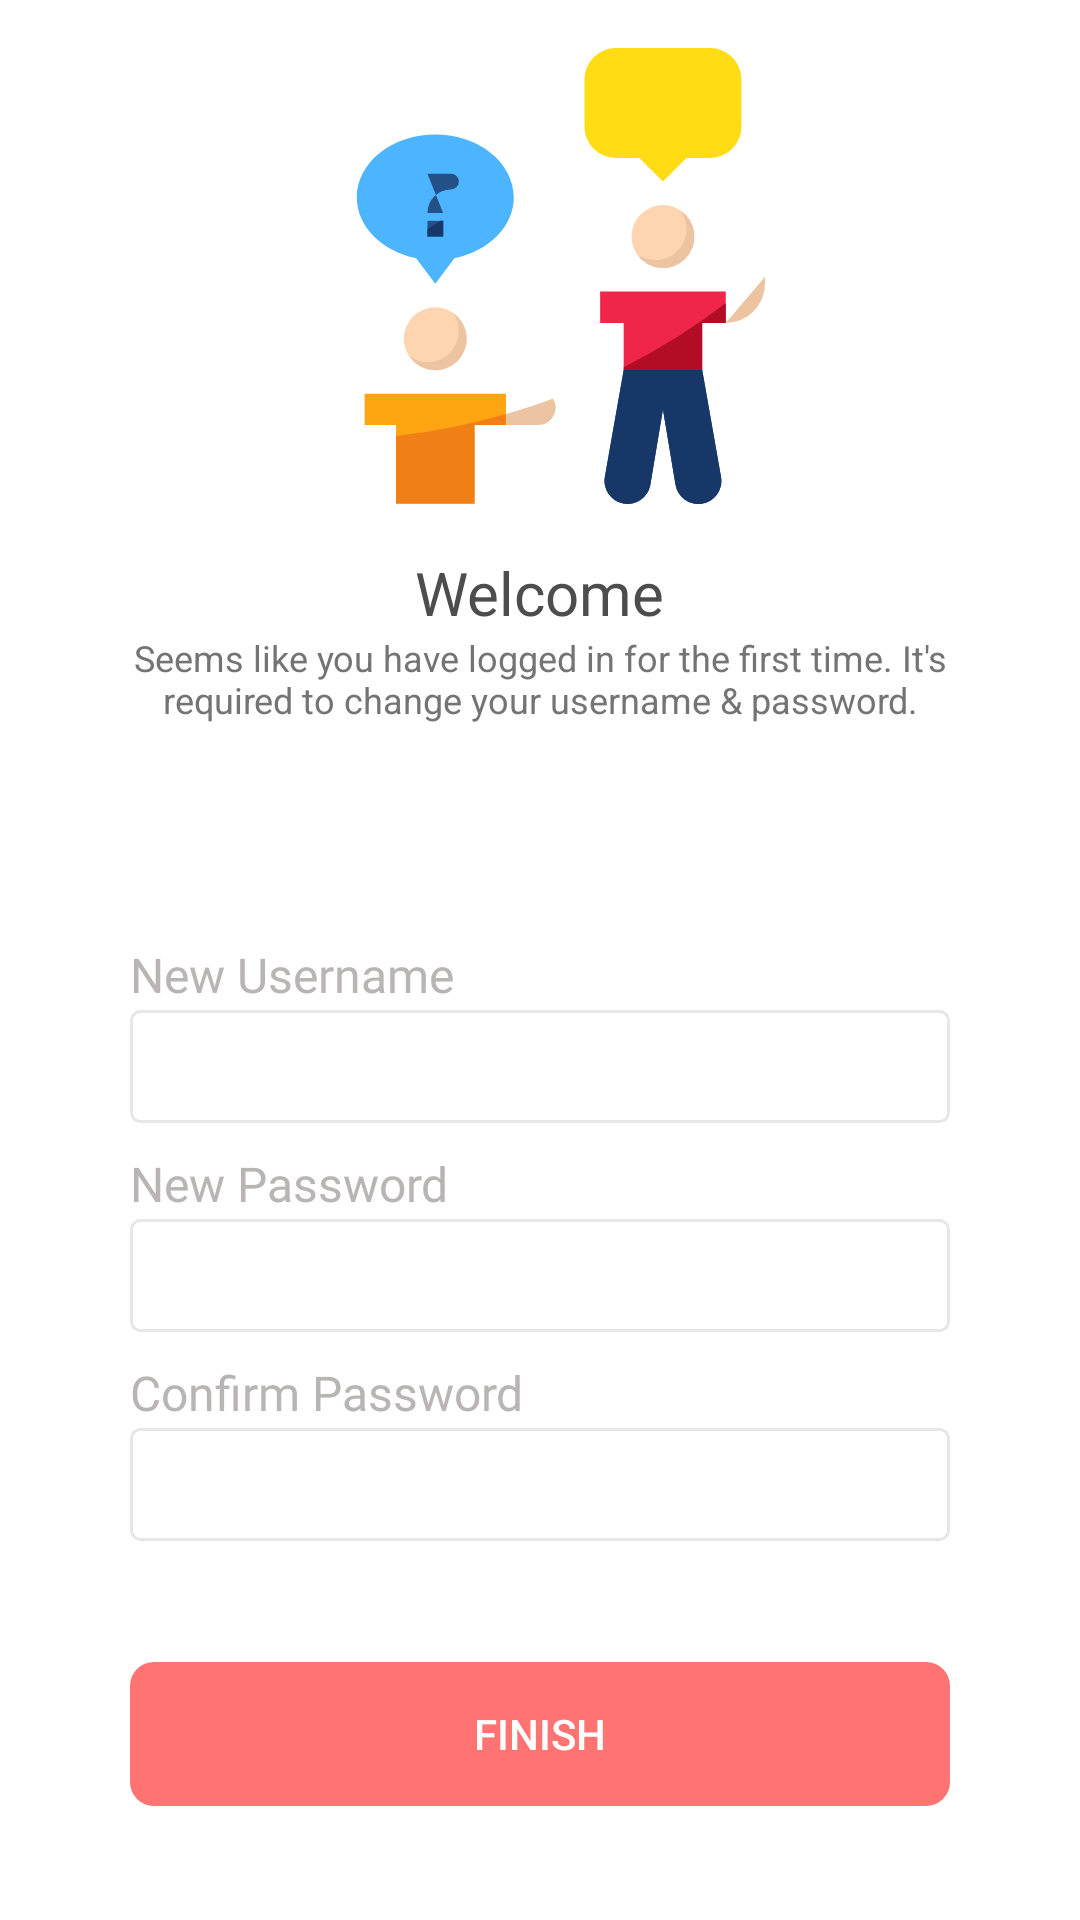

Android layout source for this screen:
<!-- AndroidManifest.xml: application theme AppTheme -->
<!-- res/layout/fragment_force_user_info_update.xml -->
<?xml version="1.0" encoding="utf-8"?>
<android.support.constraint.ConstraintLayout xmlns:android="http://schemas.android.com/apk/res/android"
    xmlns:app="http://schemas.android.com/apk/res-auto"
    xmlns:tools="http://schemas.android.com/tools"
    android:layout_width="match_parent"
    android:layout_height="match_parent"
    android:background="@color/colorWhite"
    android:clickable="true"
    tools:context=".MVP.Views.ForceUserInfoUpdateFragment">


    <android.support.constraint.Guideline
        android:id="@+id/guideline4"
        android:layout_width="wrap_content"
        android:layout_height="wrap_content"
        android:orientation="horizontal"
        app:layout_constraintGuide_percent="0.24" />

    <android.support.constraint.Guideline
        android:id="@+id/guideline5"
        android:layout_width="wrap_content"
        android:layout_height="wrap_content"
        android:orientation="vertical"
        app:layout_constraintGuide_percent="0.12" />

    <android.support.constraint.Guideline
        android:id="@+id/guideline6"
        android:layout_width="wrap_content"
        android:layout_height="wrap_content"
        android:orientation="vertical"
        app:layout_constraintGuide_percent="0.88" />

    <android.support.constraint.Guideline
        android:id="@+id/guideline7"
        android:layout_width="wrap_content"
        android:layout_height="wrap_content"
        android:orientation="horizontal"
        app:layout_constraintGuide_begin="8dp" />

    <android.support.constraint.Guideline
        android:id="@+id/guideline8"
        android:layout_width="wrap_content"
        android:layout_height="wrap_content"
        android:orientation="horizontal"
        app:layout_constraintGuide_end="38dp" />


    <ImageView
        android:id="@+id/imageView11"
        android:layout_width="0dp"
        android:layout_height="0dp"
        android:layout_marginBottom="16dp"
        android:layout_marginEnd="8dp"
        android:layout_marginStart="8dp"
        android:layout_marginTop="8dp"
        android:scaleType="fitCenter"
        android:src="@drawable/img_welcome_cover"
        app:layout_constraintBottom_toTopOf="@+id/textView8"
        app:layout_constraintEnd_toStartOf="@+id/guideline6"
        app:layout_constraintHorizontal_bias="0.0"
        app:layout_constraintStart_toStartOf="@+id/guideline5"
        app:layout_constraintTop_toTopOf="@+id/guideline7" />

    <TextView
        android:id="@+id/textView8"
        android:layout_width="wrap_content"
        android:layout_height="wrap_content"
        android:text="Welcome"
        android:textColor="@color/colorTextBlack"
        android:textSize="@dimen/textXLarge"
        app:layout_constraintBottom_toTopOf="@+id/textView15"
        app:layout_constraintEnd_toStartOf="@+id/guideline6"
        app:layout_constraintStart_toEndOf="@+id/guideline5"
        app:layout_constraintTop_toBottomOf="@+id/guideline4"
        app:layout_constraintVertical_bias="0.32"
        app:layout_constraintVertical_chainStyle="packed" />

    <TextView
        android:id="@+id/textView15"
        android:layout_width="0dp"
        android:layout_height="wrap_content"
        android:layout_marginBottom="8dp"
        android:text="Seems like you have logged in for the first time. It's required to change your username &amp; password."
        android:textAlignment="center"
        android:textColor="@color/colorTextBlackSecondary"
        android:textSize="@dimen/text_x_small"
        app:layout_constraintBottom_toTopOf="@+id/textView5"
        app:layout_constraintEnd_toStartOf="@+id/guideline6"
        app:layout_constraintHorizontal_bias="0.0"
        app:layout_constraintStart_toStartOf="@+id/guideline5"
        app:layout_constraintTop_toBottomOf="@+id/textView8" />


    <TextView
        android:id="@+id/textView5"
        android:layout_width="0dp"
        android:layout_height="wrap_content"
        android:layout_marginBottom="1dp"
        android:fontFamily="@font/roboto"
        android:text="New Username"
        android:textColor="@color/colorDarkGray"
        android:textSize="16sp"
        app:layout_constraintBottom_toTopOf="@+id/etUsername"
        app:layout_constraintStart_toStartOf="@+id/guideline5" />

    <EditText
        android:id="@+id/etUsername"
        android:layout_width="0dp"
        android:layout_height="wrap_content"
        android:layout_alignParentStart="true"
        android:layout_alignParentTop="true"
        android:layout_marginTop="8dp"
        android:background="@drawable/bg_edit_text"
        android:fontFamily="@font/roboto"
        android:inputType="textNoSuggestions"
        android:padding="8dp"
        android:singleLine="true"
        android:textColor="@color/colorTextBlack"
        android:textSize="16sp"
        app:layout_constraintBottom_toTopOf="@+id/etNewPassword"
        app:layout_constraintEnd_toStartOf="@+id/guideline6"
        app:layout_constraintHorizontal_bias="0.0"
        app:layout_constraintStart_toStartOf="@+id/guideline5"
        app:layout_constraintTop_toTopOf="@+id/guideline9"
        app:layout_constraintVertical_chainStyle="packed" />

    <TextView
        android:id="@+id/textView6"
        android:layout_width="wrap_content"
        android:layout_height="wrap_content"
        android:layout_marginBottom="1dp"
        android:fontFamily="@font/roboto"
        android:text="New Password"
        android:textColor="@color/colorDarkGray"
        android:textSize="16sp"
        app:layout_constraintBottom_toTopOf="@+id/etNewPassword"
        app:layout_constraintStart_toStartOf="@+id/guideline5" />

    <EditText
        android:id="@+id/etNewPassword"
        android:layout_width="0dp"
        android:layout_height="wrap_content"
        android:layout_alignParentStart="true"
        android:layout_alignParentTop="true"
        android:layout_marginTop="32dp"
        android:background="@drawable/bg_edit_text"
        android:fontFamily="@font/roboto"
        android:inputType="textPassword"
        android:padding="8dp"
        android:textColor="@color/colorTextBlack"
        android:textSize="16sp"
        app:layout_constraintBottom_toTopOf="@+id/etConfirmPassword"
        app:layout_constraintEnd_toStartOf="@+id/guideline6"
        app:layout_constraintHorizontal_bias="0.0"
        app:layout_constraintStart_toStartOf="@+id/guideline5"
        app:layout_constraintTop_toBottomOf="@+id/etUsername" />

    <TextView
        android:id="@+id/tvFirstNameLabel"
        android:layout_width="wrap_content"
        android:layout_height="wrap_content"
        android:layout_marginBottom="1dp"
        android:fontFamily="@font/roboto"
        android:text="Confirm Password"
        android:textColor="@color/colorDarkGray"
        android:textSize="16sp"
        app:layout_constraintBottom_toTopOf="@+id/etConfirmPassword"
        app:layout_constraintStart_toStartOf="@+id/guideline5" />

    <EditText
        android:id="@+id/etConfirmPassword"
        android:layout_width="0dp"
        android:layout_height="wrap_content"
        android:layout_alignParentStart="true"
        android:layout_alignParentTop="true"
        android:layout_marginTop="32dp"
        android:background="@drawable/bg_edit_text"
        android:fontFamily="@font/roboto"
        android:inputType="textPassword"
        android:padding="8dp"
        android:textColor="@color/colorTextBlack"
        android:textSize="16sp"
        app:layout_constraintBottom_toTopOf="@+id/btnFinish"
        app:layout_constraintEnd_toStartOf="@+id/guideline6"
        app:layout_constraintHorizontal_bias="0.0"
        app:layout_constraintStart_toStartOf="@+id/guideline5"
        app:layout_constraintTop_toBottomOf="@+id/etNewPassword" />


    <Button
        android:id="@+id/btnFinish"
        android:layout_width="0dp"
        android:layout_height="wrap_content"
        android:background="@drawable/bg_default_button"
        android:stateListAnimator="@null"
        android:text="Finish"
        android:textColor="@color/colorWhite"
        app:layout_constraintBottom_toTopOf="@+id/guideline8"
        app:layout_constraintEnd_toStartOf="@+id/guideline6"
        app:layout_constraintStart_toStartOf="@+id/guideline5" />

    <android.support.constraint.Guideline
        android:id="@+id/guideline9"
        android:layout_width="wrap_content"
        android:layout_height="wrap_content"
        android:orientation="horizontal"
        app:layout_constraintGuide_percent="0.45" />
</android.support.constraint.ConstraintLayout>
<!-- resources referenced by this layout -->
<resources>
  <color name="colorDarkGray">#bab5b5</color>
  <color name="colorTextBlack">#4d4d4d</color>
  <color name="colorTextBlackSecondary">#747474</color>
  <color name="colorWhite">#ffffff</color>
  <dimen name="textXLarge">20sp</dimen>
  <dimen name="text_x_small">12sp</dimen>
  <!-- drawable bg_default_button (drawable) -->
  <?xml version="1.0" encoding="utf-8"?>
  <selector android:color="@color/colorWhite" xmlns:android="http://schemas.android.com/apk/res/android">
  <item android:state_enabled="true">
      <ripple android:color="@color/colorWhite" xmlns:android="http://schemas.android.com/apk/res/android">
          <item>
              <shape android:shape="rectangle">
                  <solid android:color="@color/colorDarkPink"/>
                  <corners android:radius="8dp"/>
              </shape>
          </item>
      </ripple>
  </item>
      <item android:state_enabled="false">
          <shape android:shape="rectangle">
              <solid android:color="@color/colorPinkDisabled"/>
              <corners android:radius="5dp"/>
          </shape>
      </item>
  </selector>
  <!-- drawable bg_edit_text (drawable) -->
  <?xml version="1.0" encoding="utf-8"?>
  <selector xmlns:android="http://schemas.android.com/apk/res/android"
      android:constantSize="false"
      android:variablePadding="true"
      android:visible="true">
      <item android:state_enabled="false">
          <shape android:shape="rectangle">
          </shape>
      </item>
  
      <item android:state_enabled="true">
          <shape android:shape="rectangle">
              <stroke android:color="@color/colorLightGray" android:width="1dp"/>
              <corners android:radius="3dp"/>
          </shape>
      </item>
  </selector>
  <!-- drawable img_welcome_cover: vector/xml drawable (drawable, 8675 chars, omitted) -->
  <style name="AppTheme" parent="Theme.AppCompat.Light.NoActionBar">
          
          <item name="colorPrimary">@color/colorWhite</item>
          <item name="colorPrimaryDark">#888787</item>
          <item name="colorAccent">@color/colorDarkPink</item>
  
      </style>
  <color name="colorDarkPink">#ff7472</color>
  <color name="colorPinkDisabled">#f9bcba</color>
  <color name="colorLightGray">#e7e7e7</color>
</resources>
